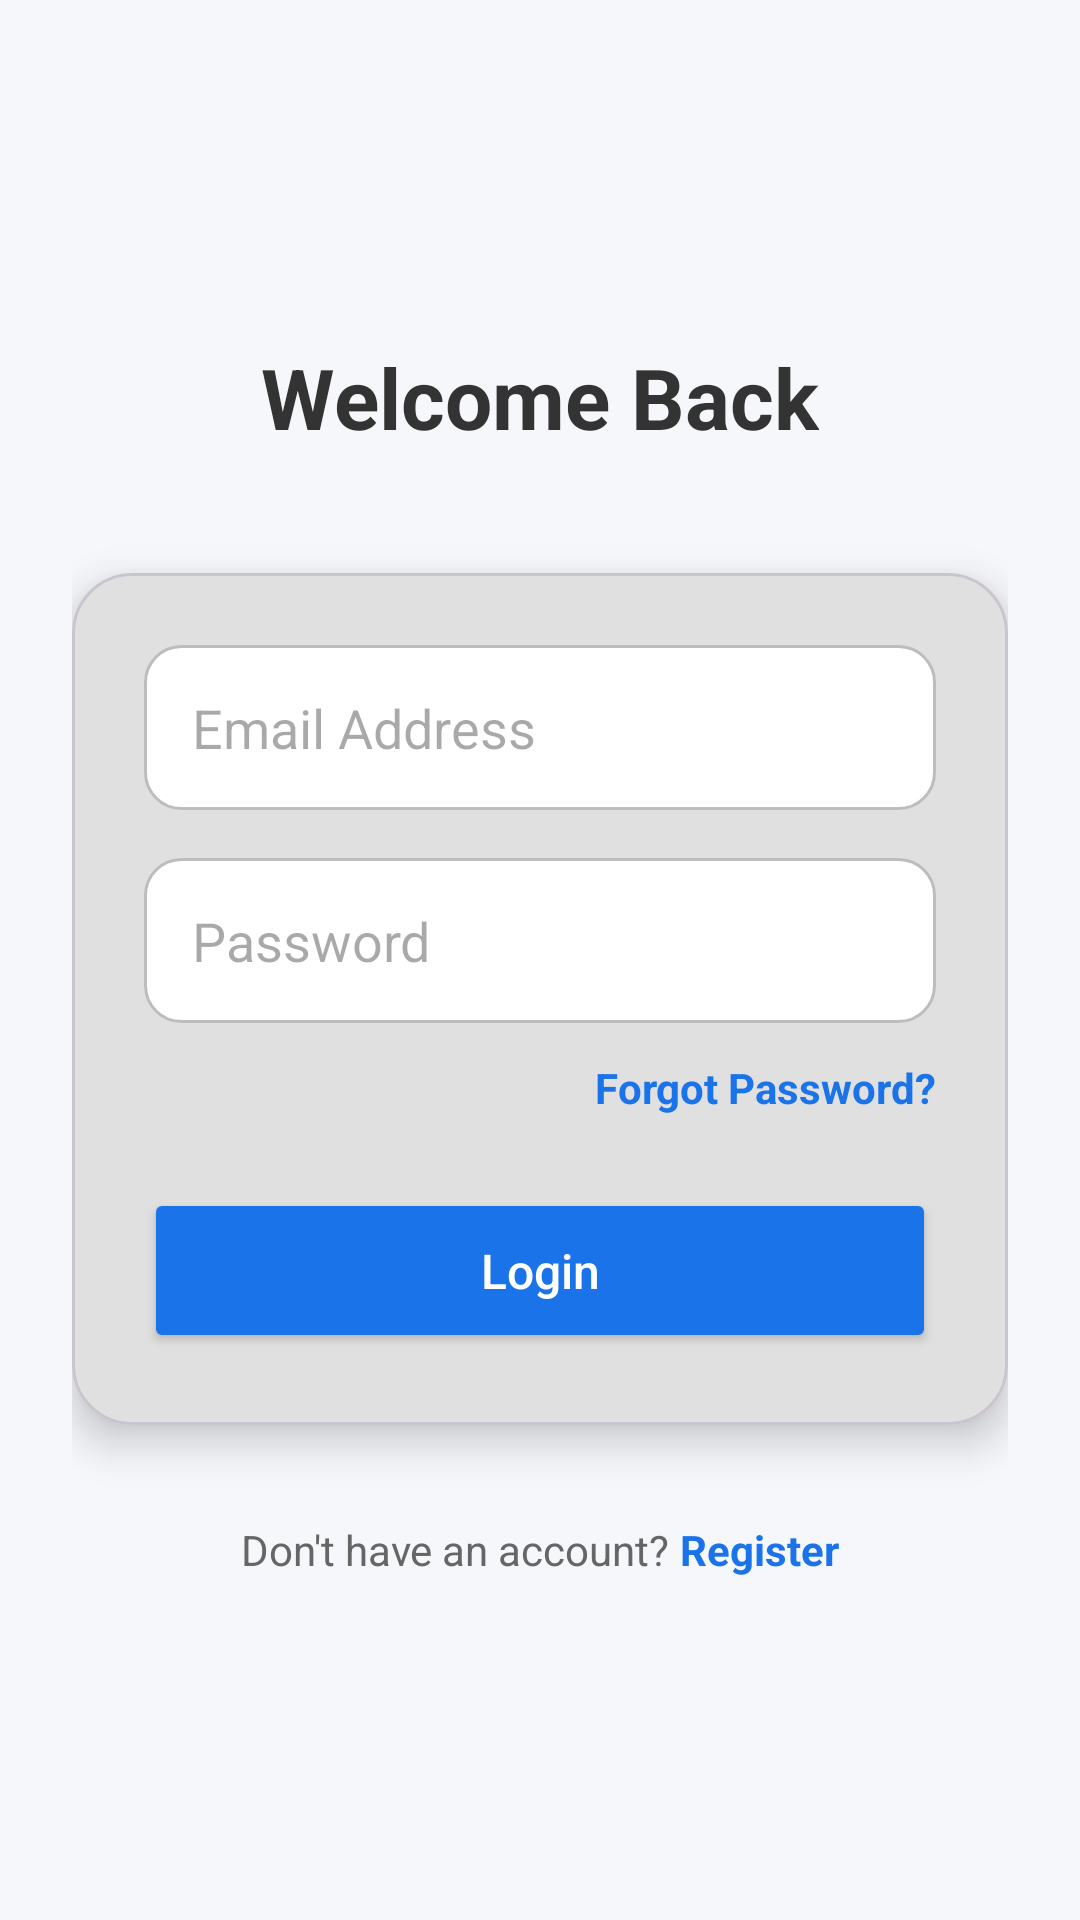

This screen was rendered from an Android layout file. Write that file and the resources it references.
<!-- AndroidManifest.xml: application theme Theme.TaskManagerApp -->
<!-- res/layout/fragment_login.xml -->
<?xml version="1.0" encoding="utf-8"?>
<LinearLayout xmlns:android="http://schemas.android.com/apk/res/android"
    xmlns:app="http://schemas.android.com/apk/res-auto"
    android:layout_width="match_parent"
    android:layout_height="match_parent"
    xmlns:tools="http://schemas.android.com/tools"
    android:orientation="vertical"
    android:gravity="center"
    android:padding="24dp"
    android:background="#F5F7FA"
    tools:context=".Fragments.LoginFragment">

    <TextView
        android:layout_width="wrap_content"
        android:layout_height="wrap_content"
        android:text="Welcome Back"
        android:textSize="28sp"
        android:textStyle="bold"
        android:textColor="#333333"
        android:layout_marginBottom="40dp"/>

    <com.google.android.material.card.MaterialCardView
        android:layout_width="match_parent"
        android:layout_height="wrap_content"
        app:cardCornerRadius="20dp"
        app:cardBackgroundColor="#E0E0E0"
        app:cardElevation="8dp">

        <LinearLayout
            android:layout_width="match_parent"
            android:layout_height="wrap_content"
            android:orientation="vertical"
            android:padding="24dp">

            <EditText
                android:id="@+id/etEmail"
                android:layout_width="match_parent"
                android:layout_height="55dp"
                android:hint="Email Address"
                android:inputType="textEmailAddress"
                android:textColor="@color/black"
                android:background="@drawable/edittext_bg"
                android:paddingHorizontal="16dp"/>

            <EditText
                android:id="@+id/etPassword"
                android:layout_width="match_parent"
                android:layout_height="55dp"
                android:layout_marginTop="16dp"
                android:hint="Password"
                android:inputType="textPassword"
                android:textColor="@color/black"
                android:background="@drawable/edittext_bg"
                android:paddingHorizontal="16dp"/>

            <TextView
                android:id="@+id/tvForgotPassword"
                android:layout_width="wrap_content"
                android:layout_height="wrap_content"
                android:text="Forgot Password?"
                android:textColor="#1A73E8"
                android:layout_gravity="end"
                android:layout_marginTop="12dp"
                android:textSize="14sp"
                android:textStyle="bold"
                android:clickable="true"
                android:focusable="true"/>

            <Button
                android:id="@+id/btnLogin"
                android:layout_width="match_parent"
                android:layout_height="55dp"
                android:layout_marginTop="24dp"
                android:text="Login"
                android:textAllCaps="false"
                android:backgroundTint="#1A73E8"
                android:textSize="16sp"
                app:cornerRadius="12dp"
                android:textColor="@color/white"/>

        </LinearLayout>
    </com.google.android.material.card.MaterialCardView>

    <LinearLayout
        android:layout_width="wrap_content"
        android:layout_height="wrap_content"
        android:orientation="horizontal"
        android:layout_marginTop="32dp">

        <TextView
            android:layout_width="wrap_content"
            android:layout_height="wrap_content"
            android:text="Don't have an account? "
            android:textColor="#666666"/>

        <TextView
            android:id="@+id/tvRegister"
            android:layout_width="wrap_content"
            android:layout_height="wrap_content"
            android:text="Register"
            android:textColor="#1A73E8"
            android:textStyle="bold"
            android:clickable="true"
            android:focusable="true"/>
    </LinearLayout>

</LinearLayout>
<!-- resources referenced by this layout -->
<resources>
  <color name="black">#FF000000</color>
  <color name="white">#FFFFFFFF</color>
  <!-- drawable edittext_bg (drawable) -->
  <?xml version="1.0" encoding="utf-8"?>
  <shape xmlns:android="http://schemas.android.com/apk/res/android">
      <solid android:color="#FFFFFF" />
      <stroke
          android:width="1dp"
          android:color="#BDBDBD" />
      <corners android:radius="12dp" />
  </shape>
  <style name="Theme.TaskManagerApp" parent="Base.Theme.TaskManagerApp" />
  <style name="Base.Theme.TaskManagerApp" parent="Theme.Material3.DayNight.NoActionBar">
          
          
      </style>
</resources>
